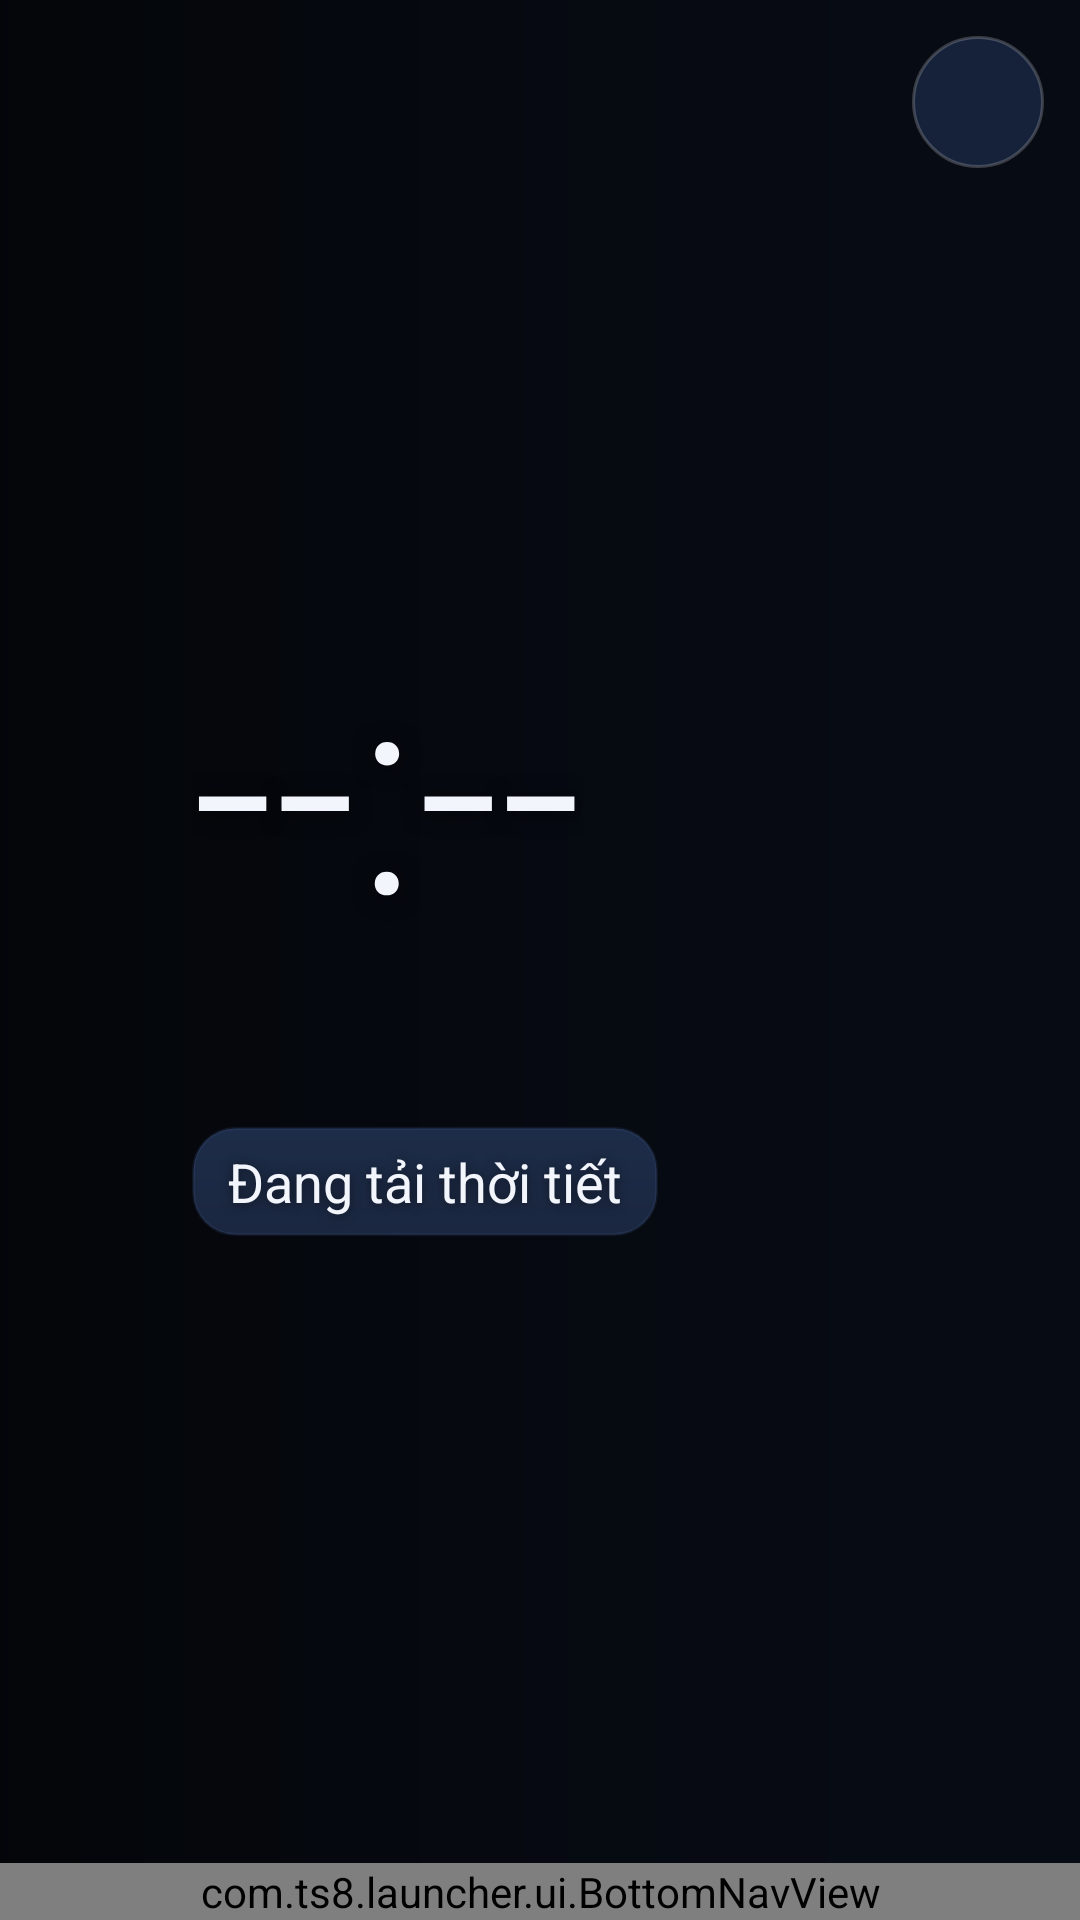

Reconstruct the res/layout file that produces this screen, plus the resources it refers to.
<!-- AndroidManifest.xml: application theme Theme.Ts8Launcher -->
<!-- res/layout/activity_parking_mode.xml -->
<?xml version="1.0" encoding="utf-8"?>
<androidx.constraintlayout.widget.ConstraintLayout xmlns:android="http://schemas.android.com/apk/res/android"
    xmlns:app="http://schemas.android.com/apk/res-auto"
    xmlns:tools="http://schemas.android.com/tools"
    android:layout_width="match_parent"
    android:layout_height="match_parent"
    android:background="@drawable/bg_car">

    
    <ImageView
        android:id="@+id/parkingBackground"
        android:layout_width="0dp"
        android:layout_height="0dp"
        android:contentDescription="@null"
        android:scaleType="centerCrop"
        android:visibility="gone"
        app:layout_constraintBottom_toBottomOf="parent"
        app:layout_constraintEnd_toEndOf="parent"
        app:layout_constraintStart_toStartOf="parent"
        app:layout_constraintTop_toTopOf="parent"
        tools:visibility="visible" />

    
    <View
        android:id="@+id/parkingScrim"
        android:layout_width="0dp"
        android:layout_height="0dp"
        android:background="@drawable/bg_parking_scrim"
        app:layout_constraintBottom_toBottomOf="parent"
        app:layout_constraintEnd_toEndOf="parent"
        app:layout_constraintStart_toStartOf="parent"
        app:layout_constraintTop_toTopOf="parent" />

    <LinearLayout
        android:id="@+id/parkingPane"
        android:layout_width="0dp"
        android:layout_height="0dp"
        android:layout_marginStart="64dp"
        android:layout_marginEnd="64dp"
        android:gravity="center_vertical"
        android:orientation="vertical"
        app:layout_constraintBottom_toTopOf="@id/bottomNav"
        app:layout_constraintEnd_toEndOf="parent"
        app:layout_constraintStart_toStartOf="parent"
        app:layout_constraintTop_toTopOf="parent">

        <TextView
            android:id="@+id/parkingClock"
            android:layout_width="wrap_content"
            android:layout_height="wrap_content"
            android:fontFamily="sans-serif-light"
            android:includeFontPadding="false"
            android:shadowColor="#80000000"
            android:shadowDx="0"
            android:shadowDy="2"
            android:shadowRadius="18"
            android:text="--:--"
            android:textColor="@color/text_primary"
            android:textSize="@dimen/parking_clock" />

        <TextView
            android:id="@+id/parkingDate"
            android:layout_width="wrap_content"
            android:layout_height="wrap_content"
            android:layout_marginTop="@dimen/gap"
            android:paddingBottom="2dp"
            android:shadowColor="#80000000"
            android:shadowDx="0"
            android:shadowDy="1"
            android:shadowRadius="10"
            android:textColor="@color/text_secondary"
            android:textSize="@dimen/text_headline" />

        
        <TextView
            android:id="@+id/parkingWeather"
            android:layout_width="wrap_content"
            android:layout_height="wrap_content"
            android:layout_marginTop="@dimen/gap_small"
            android:background="@drawable/bg_chip"
            android:paddingStart="@dimen/gap"
            android:paddingTop="6dp"
            android:paddingEnd="@dimen/gap"
            android:paddingBottom="6dp"
            android:shadowColor="#80000000"
            android:shadowDx="0"
            android:shadowDy="1"
            android:shadowRadius="8"
            android:text="@string/weather_loading"
            android:textColor="@color/text_primary"
            android:textSize="@dimen/text_title" />

        <TextView
            android:layout_width="wrap_content"
            android:layout_height="wrap_content"
            android:visibility="gone"
            android:layout_marginTop="@dimen/gap"
            android:text="@string/parking_message"
            android:textColor="@color/text_primary"
            android:textSize="16sp" />

        
        <LinearLayout
            android:layout_width="wrap_content"
            android:layout_height="wrap_content"
            android:layout_marginTop="@dimen/gap"
            android:gravity="center_vertical"
            android:orientation="horizontal"
            android:visibility="gone">

            <Button
                android:id="@+id/btnParkingMap"
                style="@style/Button.Primary"
                android:layout_width="wrap_content"
                android:layout_height="48dp"
                android:drawableStart="@drawable/ic_nav_map"
                android:drawablePadding="@dimen/gap_small"
                android:minWidth="140dp"
                android:text="@string/parking_choice_map" />

            <Button
                android:id="@+id/btnParkingMusic"
                style="@style/Button.Ghost"
                android:layout_width="wrap_content"
                android:layout_height="48dp"
                android:layout_marginStart="@dimen/gap_small"
                android:drawableStart="@drawable/ic_nav_music"
                android:drawablePadding="@dimen/gap_small"
                android:minWidth="140dp"
                android:text="@string/parking_choice_music" />
        </LinearLayout>
    </LinearLayout>

    
    <com.ts8.launcher.ui.MusicCardView
        android:id="@+id/parkingMusicCard"
        android:layout_width="@dimen/music_card_width_compact"
        android:layout_height="wrap_content"
        android:layout_marginEnd="64dp"
        android:visibility="gone"
        app:layout_constraintBottom_toBottomOf="@id/parkingPane"
        app:layout_constraintEnd_toEndOf="parent"
        app:layout_constraintTop_toTopOf="@id/parkingPane"
        app:musicCompact="true" />

    
    <TextView
        android:id="@+id/parkingExitHint"
        android:layout_width="wrap_content"
        android:layout_height="wrap_content"
        android:layout_marginBottom="@dimen/gap"
        android:visibility="gone"
        android:background="@drawable/bg_chip"
        android:paddingStart="@dimen/gap"
        android:paddingTop="6dp"
        android:paddingEnd="@dimen/gap"
        android:paddingBottom="6dp"
        android:text="@string/parking_tap_to_exit"
        android:textColor="@color/text_tertiary"
        android:textSize="@dimen/text_caption"
        app:layout_constraintBottom_toTopOf="@id/bottomNav"
        app:layout_constraintEnd_toEndOf="parent"
        app:layout_constraintStart_toStartOf="parent" />

    
    <LinearLayout
        android:id="@+id/parkingTools"
        android:layout_width="wrap_content"
        android:layout_height="wrap_content"
        android:layout_margin="@dimen/gap"
        android:orientation="horizontal"
        app:layout_constraintEnd_toEndOf="parent"
        app:layout_constraintTop_toTopOf="parent">

        <ImageButton
            android:id="@+id/btnParkingBackground"
            android:layout_width="@dimen/map_control_size"
            android:layout_height="@dimen/map_control_size"
            android:background="@drawable/bg_circle_control"
            android:contentDescription="@string/parking_background_pick"
            android:src="@drawable/ic_image"
            app:tint="@color/text_primary" />

        <ImageButton
            android:id="@+id/btnParkingBackgroundClear"
            android:layout_width="@dimen/map_control_size"
            android:layout_height="@dimen/map_control_size"
            android:layout_marginStart="@dimen/gap_small"
            android:background="@drawable/bg_circle_control"
            android:contentDescription="@string/parking_background_clear"
            android:src="@drawable/ic_close"
            android:visibility="gone"
            app:tint="@color/text_primary" />
    </LinearLayout>

    <com.ts8.launcher.ui.BottomNavView
        android:id="@+id/bottomNav"
        android:layout_width="0dp"
        android:layout_height="wrap_content"
        app:layout_constraintBottom_toBottomOf="parent"
        app:layout_constraintEnd_toEndOf="parent"
        app:layout_constraintStart_toStartOf="parent" />
</androidx.constraintlayout.widget.ConstraintLayout>
<!-- resources referenced by this layout -->
<resources>
  <color name="text_primary">#FFF2F6FC</color>
  <color name="text_secondary">#FFA8B4C8</color>
  <color name="text_tertiary">#FF8B9AB3</color>
  <dimen name="gap">12dp</dimen>
  <dimen name="gap_small">8dp</dimen>
  <dimen name="map_control_size">44dp</dimen>
  <dimen name="music_card_width_compact">236dp</dimen>
  <dimen name="parking_clock">96sp</dimen>
  <dimen name="text_caption">12sp</dimen>
  <dimen name="text_headline">24sp</dimen>
  <dimen name="text_title">18sp</dimen>
  <!-- drawable bg_car (drawable) -->
  <?xml version="1.0" encoding="utf-8"?>
  <bitmap xmlns:android="http://schemas.android.com/apk/res/android"
      android:src="@drawable/bg_wallpaper"
      android:gravity="fill" />
  <!-- drawable bg_parking_scrim (drawable) -->
  <?xml version="1.0" encoding="utf-8"?>
  <shape xmlns:android="http://schemas.android.com/apk/res/android"
      android:shape="rectangle">
      <gradient
          android:angle="0"
          android:centerColor="#30000000"
          android:endColor="#00000000"
          android:startColor="#8C000000"
          android:type="linear" />
  </shape>
  <!-- drawable ic_close (drawable) -->
  <?xml version="1.0" encoding="utf-8"?>
  <vector xmlns:android="http://schemas.android.com/apk/res/android"
      android:width="24dp"
      android:height="24dp"
      android:viewportWidth="24"
      android:viewportHeight="24">
      <path
          android:fillColor="@android:color/white"
          android:pathData="M19,6.41L17.59,5 12,10.59 6.41,5 5,6.41 10.59,12 5,17.59 6.41,19 12,13.41 17.59,19 19,17.59 13.41,12z" />
  </vector>
  <!-- drawable ic_nav_map (drawable) -->
  <?xml version="1.0" encoding="utf-8"?>
  <vector xmlns:android="http://schemas.android.com/apk/res/android"
      android:width="24dp"
      android:height="24dp"
      android:viewportWidth="24"
      android:viewportHeight="24">
      <path
          android:fillColor="@android:color/white"
          android:pathData="M12,2 4.5,20.29l0.71,0.71L12,18l6.79,3 0.71,-0.71z" />
  </vector>
  <!-- drawable ic_nav_music (drawable) -->
  <?xml version="1.0" encoding="utf-8"?>
  <vector xmlns:android="http://schemas.android.com/apk/res/android"
      android:width="24dp"
      android:height="24dp"
      android:viewportWidth="24"
      android:viewportHeight="24">
      <path
          android:fillColor="@android:color/white"
          android:pathData="M12,3v10.55c-0.59,-0.34 -1.27,-0.55 -2,-0.55 -2.21,0 -4,1.79 -4,4s1.79,4 4,4 4,-1.79 4,-4V7h4V3h-6z" />
  </vector>
  <string name="parking_background_clear">Dùng ảnh mặc định</string>
  <string name="parking_background_pick">Đổi ảnh nền</string>
  <string name="parking_choice_map">Bản đồ</string>
  <string name="parking_choice_music">Nhạc</string>
  <string name="parking_message">Chuyến đi tốt đẹp nhé!</string>
  <string name="parking_tap_to_exit">Chạm để quay lại</string>
  <string name="weather_loading">Đang tải thời tiết</string>
  <style name="Button.Ghost" parent="Widget.AppCompat.Button.Borderless">
          <item name="android:background">@drawable/bg_button_ghost</item>
          <item name="android:textColor">@color/text_primary</item>
          <item name="android:textAllCaps">false</item>
          <item name="android:minHeight">48dp</item>
          <item name="android:paddingStart">20dp</item>
          <item name="android:paddingEnd">20dp</item>
          <item name="android:textSize">@dimen/text_body</item>
      </style>
  <color name="surface_raised_top">#FF1D2C48</color>
  <color name="surface_chip">#FF1B2740</color>
  <dimen name="card_border">1dp</dimen>
  <color name="surface_card_border">#1F5B7FB8</color>
  <dimen name="card_radius_small">14dp</dimen>
  <color name="accent">#FF3B82F6</color>
  <color name="surface_card_raised">#FF16223A</color>
  <color name="divider_strong">#33FFFFFF</color>
  <dimen name="text_body">14sp</dimen>
  <color name="text_on_accent">#FFFFFFFF</color>
  <color name="bg_root">#FF070B14</color>
  <color name="accent_pressed">#FF2A6FD6</color>
</resources>
